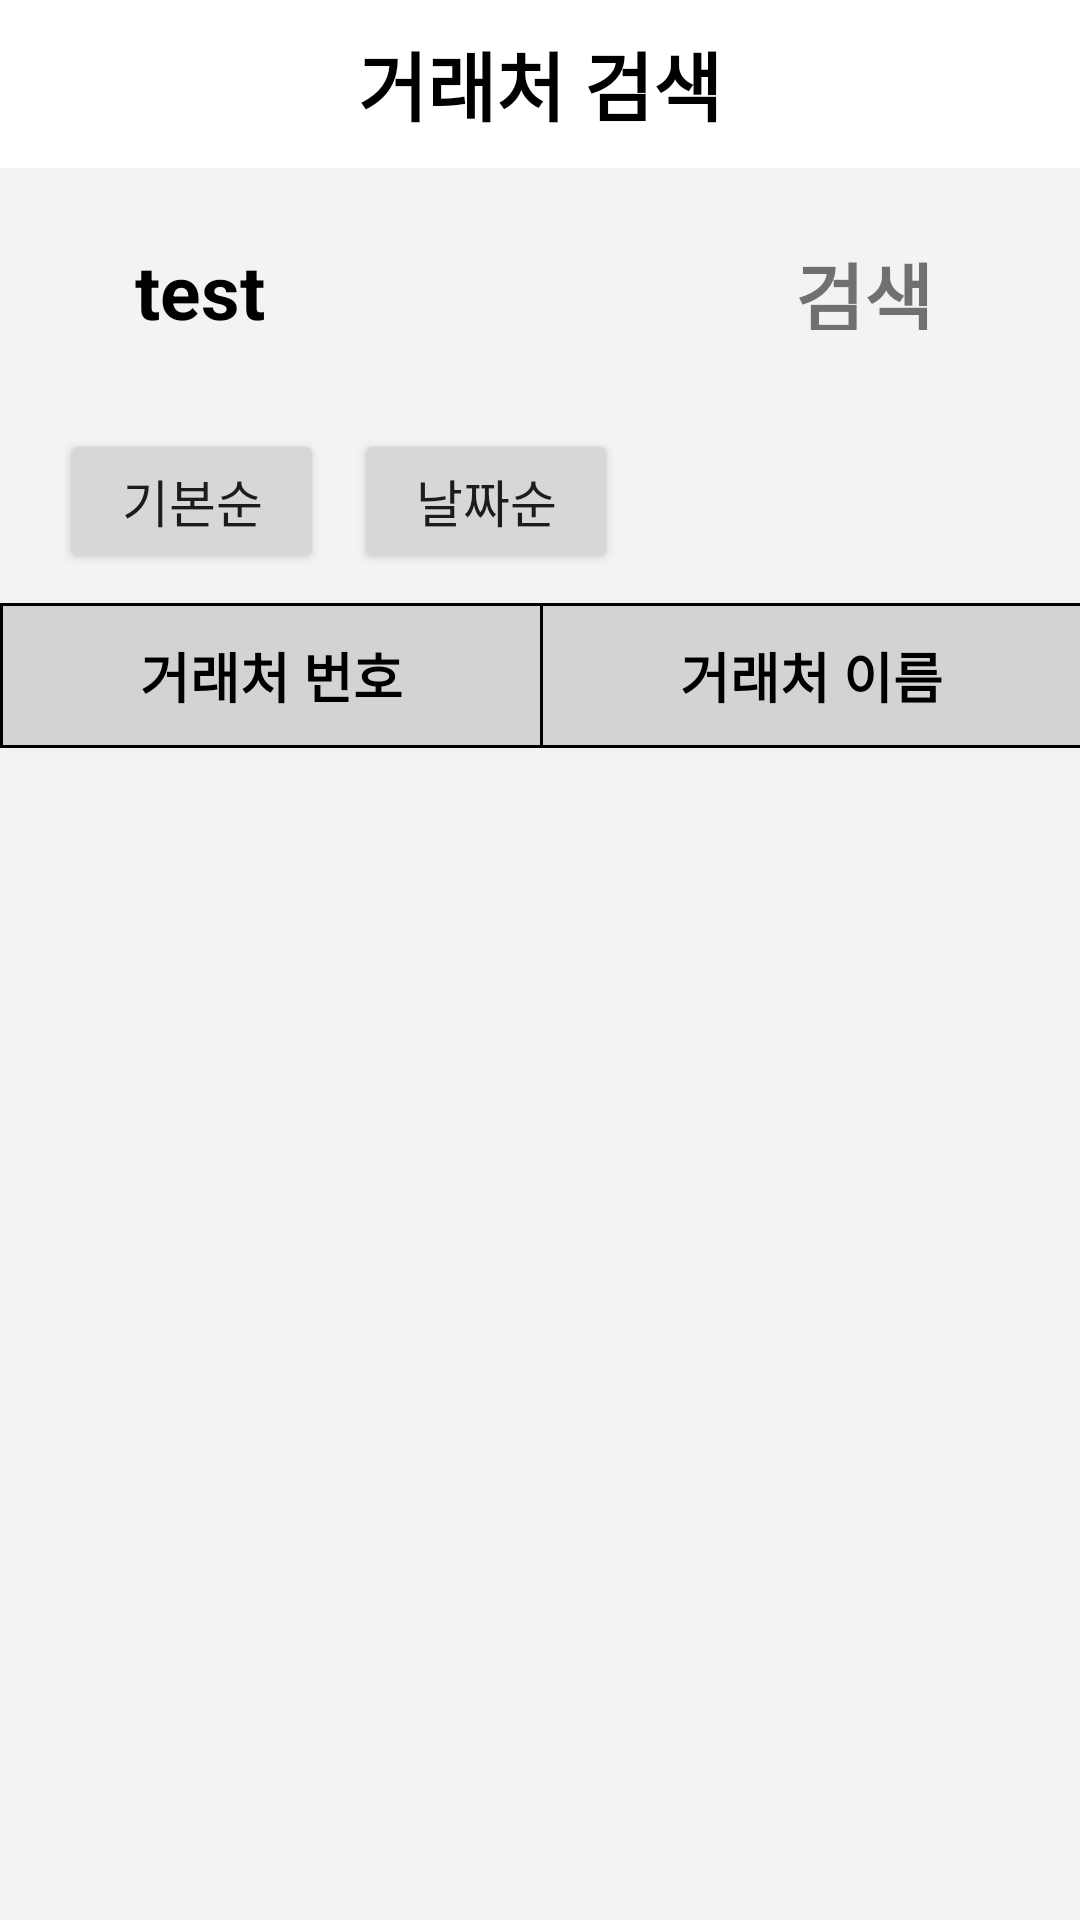

This screen was rendered from an Android layout file. Write that file and the resources it references.
<!-- AndroidManifest.xml: application theme Theme.Splash -->
<!-- res/layout/activity_search_customer.xml -->
<?xml version="1.0" encoding="utf-8"?>
<LinearLayout xmlns:android="http://schemas.android.com/apk/res/android"
    xmlns:app="http://schemas.android.com/apk/res-auto"
    xmlns:tools="http://schemas.android.com/tools"
    android:layout_width="match_parent"
    android:layout_height="match_parent"
    tools:context=".SearchActivity.SearchInOrder"
    android:background="@color/bgGray"
    android:orientation="vertical"
    >

    <androidx.appcompat.widget.Toolbar
        android:layout_width="match_parent"
        android:layout_height="wrap_content"
        android:background="@color/white"
        >
        <TextView
            android:layout_width="wrap_content"
            android:layout_height="wrap_content"
            android:text="거래처 검색"
            android:textStyle="bold"
            android:textColor="@color/black"
            android:textSize="25sp"
            android:layout_gravity="center"
            />

        <com.google.android.material.tabs.TabItem
            android:id="@+id/refreshBtn"
            android:layout_width="40dp"
            android:layout_height="40dp"
            android:layout_gravity="end"
            android:layout_marginRight="10dp"
            android:background="@drawable/ic_baseline_refresh_24"
            />
    </androidx.appcompat.widget.Toolbar>
    <LinearLayout
        android:layout_width="match_parent"
        android:layout_height="wrap_content"
        android:layout_margin="10dp"
        style="@style/SearchViewStyle"
        >

        <TextView
            android:id="@+id/searchText"
            android:layout_width="200dp"
            android:layout_height="30dp"
            android:layout_gravity="center"
            android:layout_marginBottom="2dp"
            android:layout_marginLeft="15dp"
            android:paddingLeft="20dp"
            android:text="test"
            android:textColor="@color/black"
            android:textSize="25sp"
            android:textStyle="bold" />

        <TextView
            android:layout_marginRight="15dp"
            android:layout_marginTop="15dp"
            android:layout_width="wrap_content"
            android:layout_height="30dp"
            android:layout_marginBottom="17dp"
            android:paddingLeft="40dp"
            android:textSize="25sp"
            android:layout_gravity="center"
            android:textStyle="bold"
            android:text="검색 결과"
            />
    </LinearLayout>

    <LinearLayout
        android:layout_width="match_parent"
        android:layout_height="wrap_content"
        android:layout_marginTop="5dp"
        android:layout_marginLeft="20dp"
        android:layout_marginBottom="10dp"
        >
        <Button
            android:id="@+id/orderBasic"
            android:layout_width="wrap_content"
            android:layout_height="wrap_content"
            android:layout_marginRight="10dp"
            android:padding="10dp"
            android:textSize="17sp"
            android:text="기본순"
            />
        <Button
            android:layout_width="wrap_content"
            android:layout_height="wrap_content"
            android:padding="10dp"
            android:textSize="17sp"
            android:text="날짜순"
            />
    </LinearLayout>

    <TableLayout
        android:layout_width="match_parent"
        android:layout_height="wrap_content"
        android:background="@color/black"
        android:stretchColumns="*"
        >
        <View
            android:layout_width="match_parent"
            android:layout_height="1dp"
            />
        <TableRow
            android:layout_width="match_parent"
            android:layout_height="wrap_content"
            >
            <TextView
                android:layout_width="wrap_content"
                android:layout_height="wrap_content"
                android:layout_marginBottom="1dp"
                android:layout_marginLeft="1dp"
                android:background="@color/darkGray"
                android:gravity="center"
                android:padding="10dp"
                android:text="거래처 번호"
                android:textStyle="bold"
                android:textSize="18sp"
                android:textColor="@color/black"
                />
            <TextView
                android:layout_width="wrap_content"
                android:layout_height="wrap_content"
                android:layout_marginBottom="1dp"
                android:layout_marginLeft="1dp"
                android:background="@color/darkGray"
                android:gravity="center"
                android:padding="10dp"
                android:text="거래처 이름"
                android:textStyle="bold"
                android:textSize="18sp"
                android:textColor="@color/black"
                />
        </TableRow>

        <androidx.recyclerview.widget.RecyclerView
            android:id="@+id/in_num_list"
            android:layout_width="match_parent"
            android:layout_height="match_parent"
            />
    </TableLayout>

</LinearLayout>
<!-- resources referenced by this layout -->
<resources>
  <color name="bgGray">#F3F3F3</color>
  <color name="black">#FF000000</color>
  <color name="darkGray">#D3D3D3</color>
  <color name="white">#FFFFFFFF</color>
  <style name="SearchViewStyle">
          <item name="android:layout_gravity">center</item>
          <item name="android:background">@drawable/radius</item>
          <item name="android:clickable">true</item>
          <item name="android:layout_marginBottom">10dp</item>
      </style>
  <style name="Theme.Splash" parent="Theme.MaterialComponents.DayNight.NoActionBar">
          
          <item name="colorPrimary">@color/purple_500</item>
          <item name="colorPrimaryVariant">@color/purple_700</item>
          <item name="colorOnPrimary">@color/white</item>
          
          <item name="colorSecondary">@color/teal_200</item>
          <item name="colorSecondaryVariant">@color/teal_700</item>
          <item name="colorOnSecondary">@color/black</item>
          
          <item name="android:statusBarColor" tools:targetApi="l">?attr/colorPrimaryVariant</item>
          
      </style>
  <color name="purple_500">#FF6200EE</color>
  <color name="purple_700">#FF3700B3</color>
  <color name="teal_200">#FF03DAC5</color>
  <color name="teal_700">#FF018786</color>
</resources>
